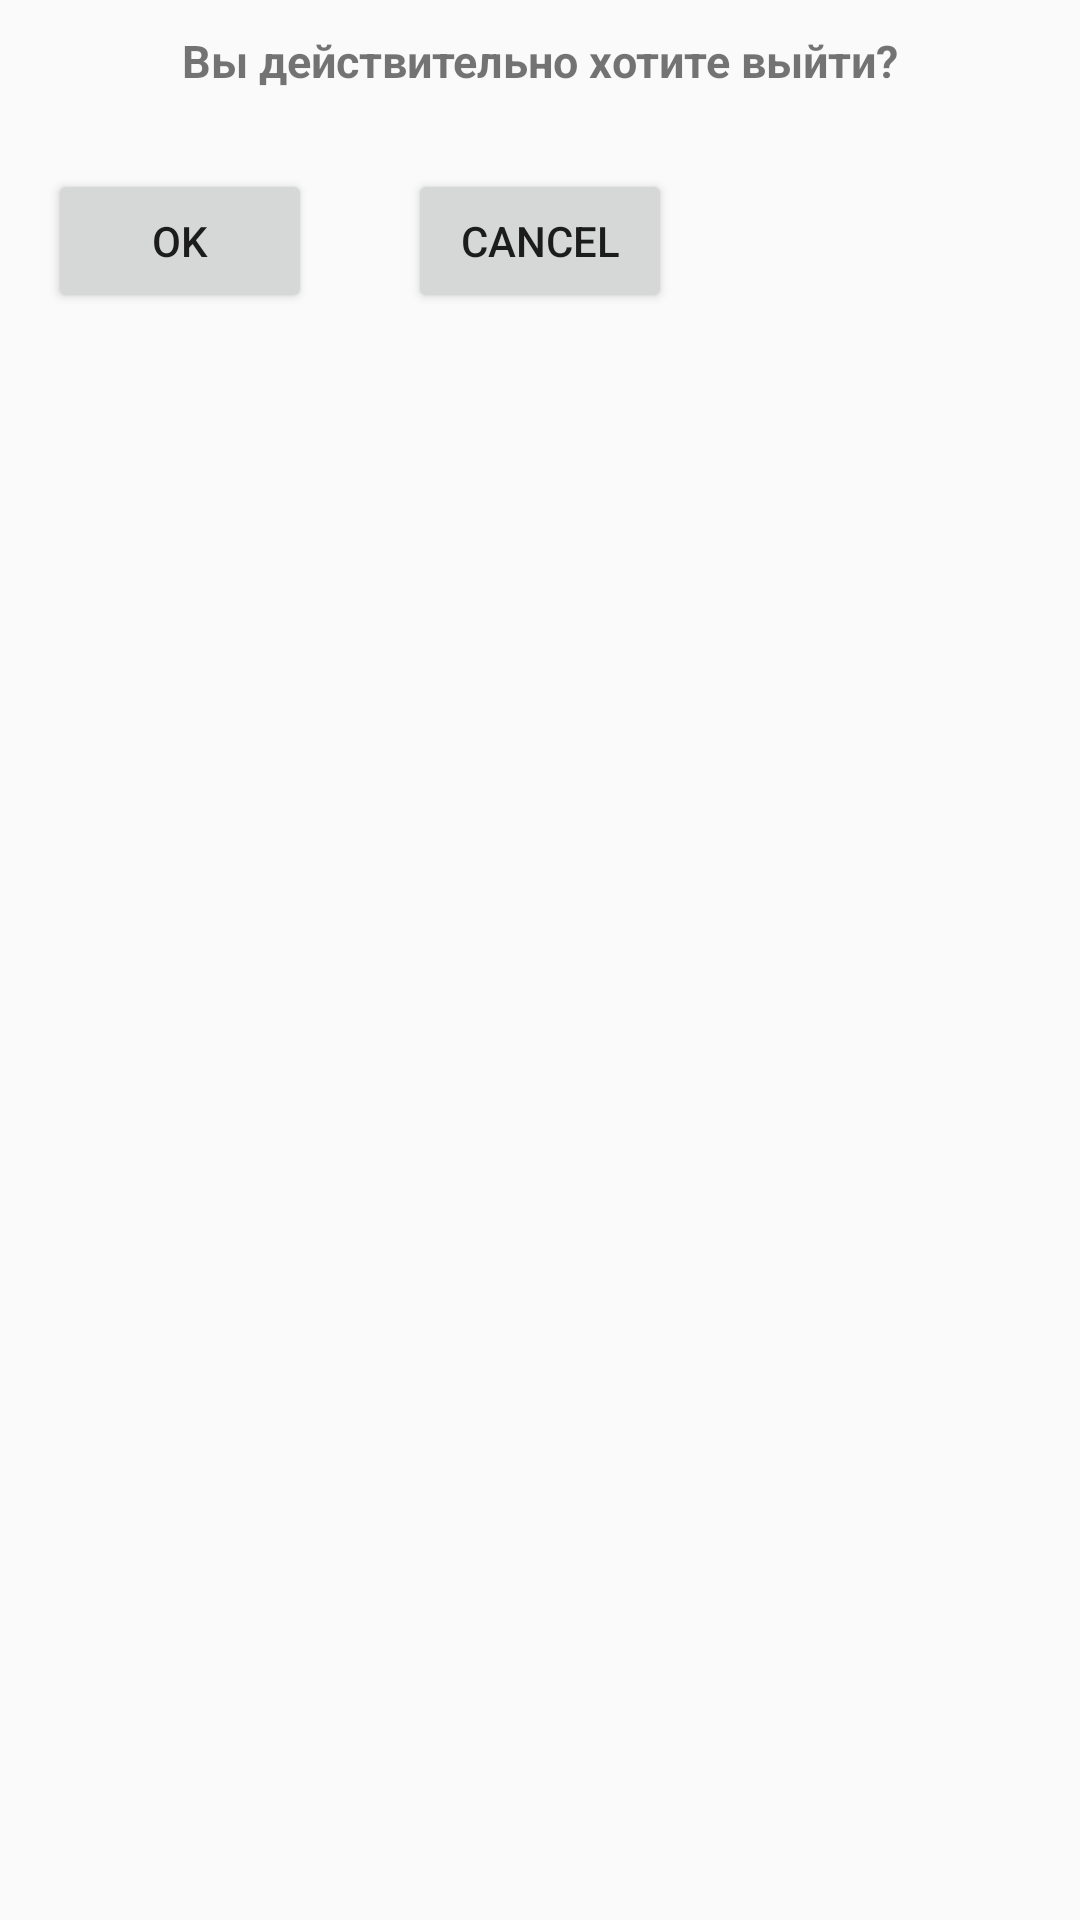

Android layout source for this screen:
<!-- AndroidManifest.xml: application theme AppTheme -->
<!-- res/layout/custom_dialog.xml -->
<?xml version="1.0" encoding="utf-8"?>
<LinearLayout xmlns:android="http://schemas.android.com/apk/res/android"
    android:orientation="vertical"
    android:layout_width="wrap_content"
    android:layout_height="wrap_content">
    <TextView
        android:id="@+id/txt_dia"
        android:layout_width="wrap_content"
        android:layout_height="wrap_content"
        android:layout_gravity="center"
        android:layout_margin="10dp"
        android:text="@string/textExit"
        android:textSize="15dp"
        android:textStyle="bold"/>
    <LinearLayout xmlns:android="http://schemas.android.com/apk/res/android"
        android:orientation="horizontal"
        android:layout_width="wrap_content"
        android:layout_height="wrap_content">
    <androidx.appcompat.widget.AppCompatButton
        android:id="@+id/dialog_button_ok"
        android:layout_width="wrap_content"
        android:layout_margin="16dp"
        android:layout_height="wrap_content"
        android:text="Ok"/>
    <androidx.appcompat.widget.AppCompatButton
        android:id="@+id/dialog_button_cancel"
        android:layout_width="wrap_content"
        android:layout_margin="16dp"
        android:layout_height="wrap_content"
        android:text="Cancel"/>
    </LinearLayout>
</LinearLayout>
<!-- resources referenced by this layout -->
<resources>
  <string name="textExit">Вы действительно хотите выйти?</string>
  <style name="AppTheme" parent="Theme.AppCompat.Light.DarkActionBar">
          
          <item name="colorPrimary">@color/colorPrimary</item>
          <item name="colorPrimaryDark">@color/colorPrimaryDark</item>
          <item name="colorAccent">@color/colorAccent</item>
      </style>
  <color name="colorPrimary">#008577</color>
  <color name="colorPrimaryDark">#00574B</color>
  <color name="colorAccent">#D81B60</color>
</resources>
